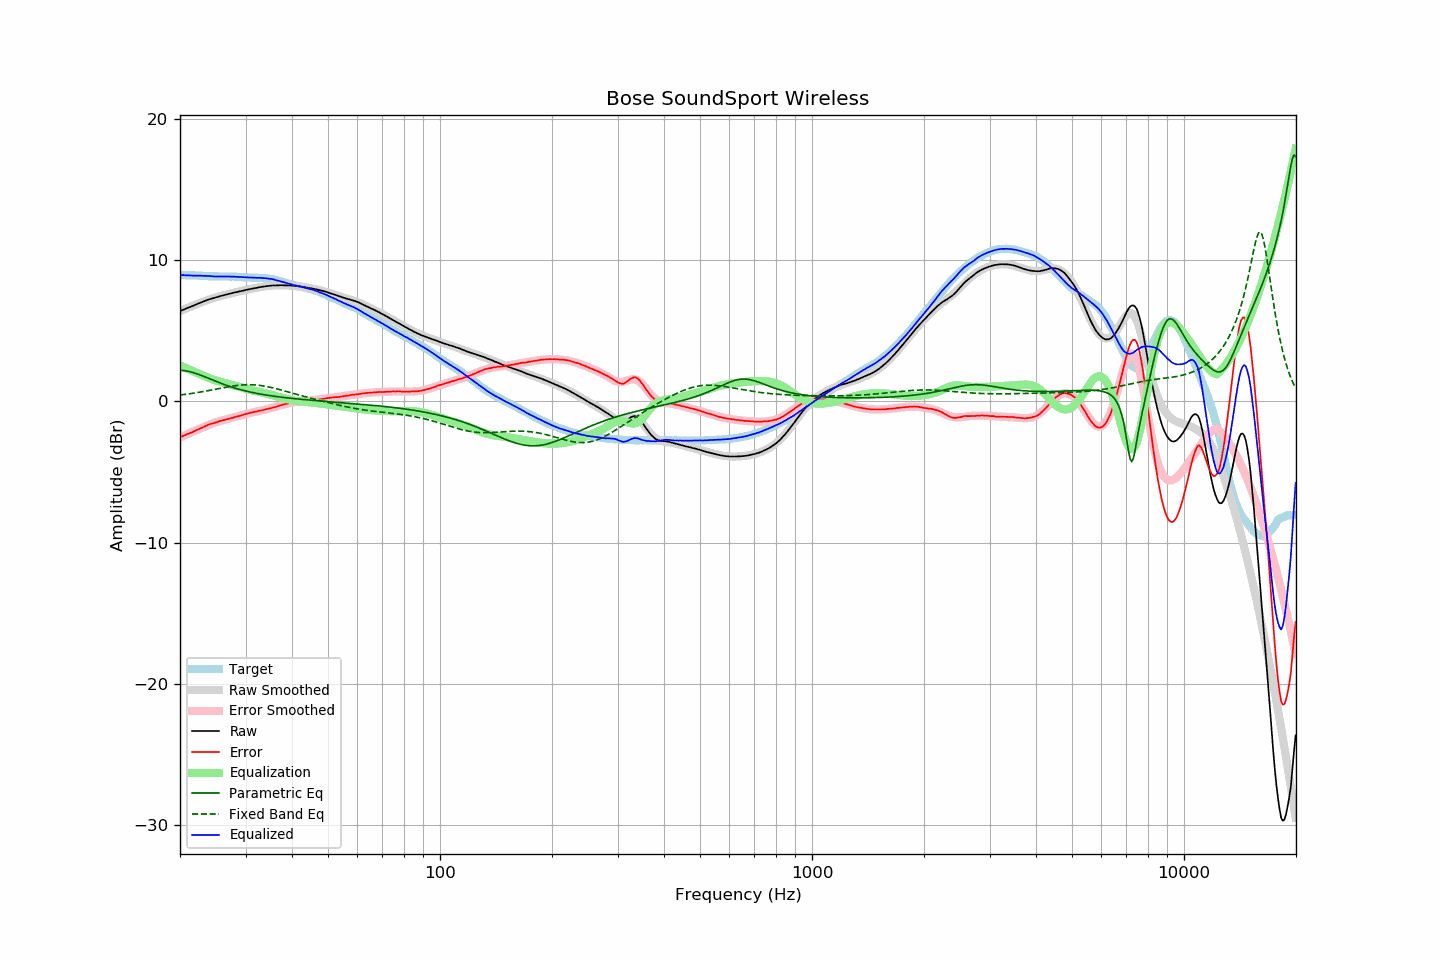

The table this chart was drawn from, first rows:
frequency, raw, error, smoothed, error_smoothed, equalization, parametric_eq, fixed_band_eq, equalized_raw, equalized_smoothed, target
20.00, 6.40, -2.54, 6.39, -2.55, 2.55, 2.20, 0.45, 8.96, 8.94, 8.94
20.20, 6.44, -2.49, 6.44, -2.50, 2.50, 2.19, 0.46, 8.94, 8.94, 8.94
20.40, 6.49, -2.44, 6.49, -2.45, 2.45, 2.18, 0.48, 8.94, 8.94, 8.94
20.61, 6.53, -2.40, 6.54, -2.40, 2.40, 2.17, 0.49, 8.93, 8.94, 8.94
20.81, 6.59, -2.34, 6.59, -2.35, 2.35, 2.15, 0.51, 8.93, 8.93, 8.93
21.02, 6.63, -2.29, 6.64, -2.29, 2.29, 2.13, 0.52, 8.93, 8.93, 8.93
21.23, 6.67, -2.25, 6.68, -2.24, 2.24, 2.11, 0.54, 8.92, 8.93, 8.93
21.44, 6.72, -2.22, 6.73, -2.19, 2.19, 2.08, 0.56, 8.91, 8.92, 8.93
21.66, 6.76, -2.16, 6.78, -2.14, 2.14, 2.05, 0.57, 8.91, 8.92, 8.92
21.87, 6.82, -2.11, 6.82, -2.10, 2.10, 2.01, 0.59, 8.91, 8.92, 8.92
22.09, 6.86, -2.05, 6.87, -2.05, 2.05, 1.97, 0.61, 8.91, 8.91, 8.91
22.31, 6.91, -2.01, 6.91, -2.00, 2.00, 1.93, 0.63, 8.90, 8.91, 8.91
22.54, 6.95, -1.95, 6.96, -1.95, 1.95, 1.89, 0.65, 8.90, 8.90, 8.90
22.76, 7.00, -1.89, 7.00, -1.90, 1.90, 1.85, 0.67, 8.90, 8.90, 8.90
22.99, 7.04, -1.85, 7.05, -1.85, 1.85, 1.80, 0.69, 8.89, 8.89, 8.90
23.22, 7.09, -1.79, 7.09, -1.80, 1.80, 1.76, 0.71, 8.89, 8.89, 8.89
23.45, 7.13, -1.75, 7.13, -1.75, 1.75, 1.71, 0.73, 8.88, 8.88, 8.88
23.69, 7.18, -1.69, 7.17, -1.70, 1.70, 1.67, 0.75, 8.89, 8.87, 8.87
23.92, 7.22, -1.64, 7.21, -1.66, 1.66, 1.62, 0.77, 8.88, 8.87, 8.86
24.16, 7.25, -1.61, 7.25, -1.61, 1.61, 1.57, 0.79, 8.87, 8.86, 8.86
24.40, 7.28, -1.57, 7.29, -1.57, 1.57, 1.52, 0.81, 8.86, 8.86, 8.86
24.65, 7.31, -1.54, 7.32, -1.53, 1.53, 1.48, 0.84, 8.85, 8.86, 8.86
24.89, 7.36, -1.50, 7.36, -1.50, 1.50, 1.43, 0.86, 8.85, 8.85, 8.86
25.14, 7.38, -1.47, 7.39, -1.46, 1.46, 1.39, 0.88, 8.85, 8.85, 8.85
25.39, 7.42, -1.43, 7.42, -1.43, 1.43, 1.34, 0.90, 8.84, 8.85, 8.84
25.65, 7.45, -1.39, 7.45, -1.39, 1.39, 1.30, 0.92, 8.85, 8.85, 8.84
25.91, 7.48, -1.35, 7.48, -1.36, 1.36, 1.25, 0.95, 8.84, 8.84, 8.84
26.16, 7.51, -1.33, 7.51, -1.33, 1.33, 1.21, 0.97, 8.84, 8.84, 8.85
26.43, 7.54, -1.30, 7.54, -1.30, 1.30, 1.17, 0.99, 8.84, 8.84, 8.84
26.69, 7.57, -1.27, 7.57, -1.27, 1.27, 1.13, 1.01, 8.84, 8.84, 8.84
26.96, 7.60, -1.24, 7.60, -1.24, 1.24, 1.09, 1.03, 8.84, 8.84, 8.84
27.23, 7.63, -1.20, 7.63, -1.21, 1.21, 1.05, 1.05, 8.84, 8.84, 8.84
27.50, 7.65, -1.18, 7.66, -1.18, 1.18, 1.02, 1.07, 8.83, 8.83, 8.83
27.77, 7.68, -1.16, 7.68, -1.15, 1.15, 0.98, 1.09, 8.83, 8.83, 8.84
28.05, 7.71, -1.11, 7.71, -1.12, 1.12, 0.95, 1.10, 8.83, 8.83, 8.83
28.33, 7.73, -1.09, 7.74, -1.09, 1.09, 0.91, 1.12, 8.82, 8.82, 8.83
28.62, 7.76, -1.05, 7.76, -1.05, 1.05, 0.88, 1.13, 8.82, 8.82, 8.81
28.90, 7.78, -1.04, 7.79, -1.02, 1.02, 0.85, 1.14, 8.81, 8.81, 8.82
29.19, 7.81, -0.99, 7.81, -0.99, 0.99, 0.82, 1.15, 8.81, 8.81, 8.81
29.48, 7.83, -0.96, 7.84, -0.96, 0.96, 0.79, 1.16, 8.79, 8.80, 8.79
29.78, 7.86, -0.93, 7.86, -0.93, 0.93, 0.76, 1.17, 8.79, 8.79, 8.79
30.08, 7.89, -0.89, 7.89, -0.90, 0.90, 0.73, 1.18, 8.79, 8.79, 8.79
30.38, 7.91, -0.86, 7.91, -0.87, 0.87, 0.70, 1.18, 8.78, 8.78, 8.77
30.68, 7.93, -0.84, 7.94, -0.84, 0.84, 0.68, 1.18, 8.77, 8.78, 8.77
30.99, 7.96, -0.80, 7.96, -0.81, 0.81, 0.65, 1.18, 8.77, 8.77, 8.77
31.30, 7.98, -0.78, 7.98, -0.78, 0.78, 0.63, 1.17, 8.77, 8.77, 8.76
31.61, 8.00, -0.75, 8.01, -0.76, 0.76, 0.60, 1.17, 8.76, 8.76, 8.76
31.93, 8.02, -0.73, 8.03, -0.73, 0.73, 0.58, 1.16, 8.76, 8.76, 8.75
32.24, 8.04, -0.71, 8.05, -0.70, 0.70, 0.56, 1.15, 8.75, 8.76, 8.76
32.57, 8.07, -0.67, 8.07, -0.68, 0.68, 0.54, 1.14, 8.75, 8.75, 8.74
32.89, 8.09, -0.66, 8.09, -0.65, 0.65, 0.52, 1.12, 8.75, 8.75, 8.75
33.22, 8.11, -0.63, 8.11, -0.63, 0.63, 0.50, 1.11, 8.74, 8.74, 8.74
33.55, 8.12, -0.61, 8.13, -0.60, 0.60, 0.48, 1.09, 8.73, 8.73, 8.74
33.89, 8.14, -0.58, 8.14, -0.58, 0.58, 0.46, 1.07, 8.72, 8.72, 8.72
34.23, 8.16, -0.54, 8.16, -0.55, 0.55, 0.44, 1.05, 8.71, 8.71, 8.71
34.57, 8.17, -0.53, 8.17, -0.52, 0.52, 0.42, 1.03, 8.70, 8.69, 8.70
34.92, 8.18, -0.49, 8.19, -0.49, 0.49, 0.41, 1.00, 8.68, 8.68, 8.68
35.27, 8.20, -0.47, 8.20, -0.46, 0.46, 0.39, 0.98, 8.66, 8.66, 8.67
35.62, 8.21, -0.42, 8.20, -0.43, 0.43, 0.37, 0.95, 8.64, 8.63, 8.63
35.97, 8.20, -0.41, 8.21, -0.40, 0.40, 0.36, 0.92, 8.60, 8.61, 8.62
... 635 more rows
